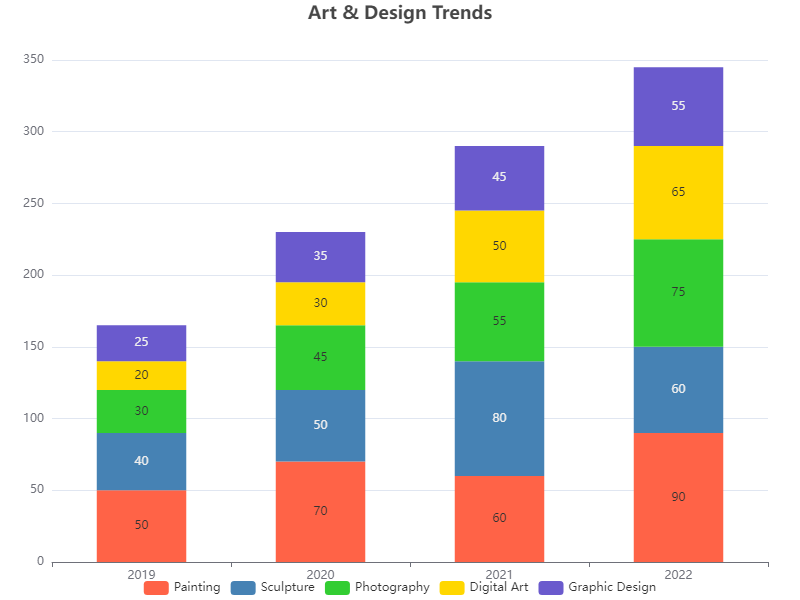

Values plotted in this chart, from the file beside it:
Category, 2019, 2020, 2021, 2022
Painting, 50, 70, 60, 90
Sculpture, 40, 50, 80, 60
Photography, 30, 45, 55, 75
Digital Art, 20, 30, 50, 65
Graphic Design, 25, 35, 45, 55
